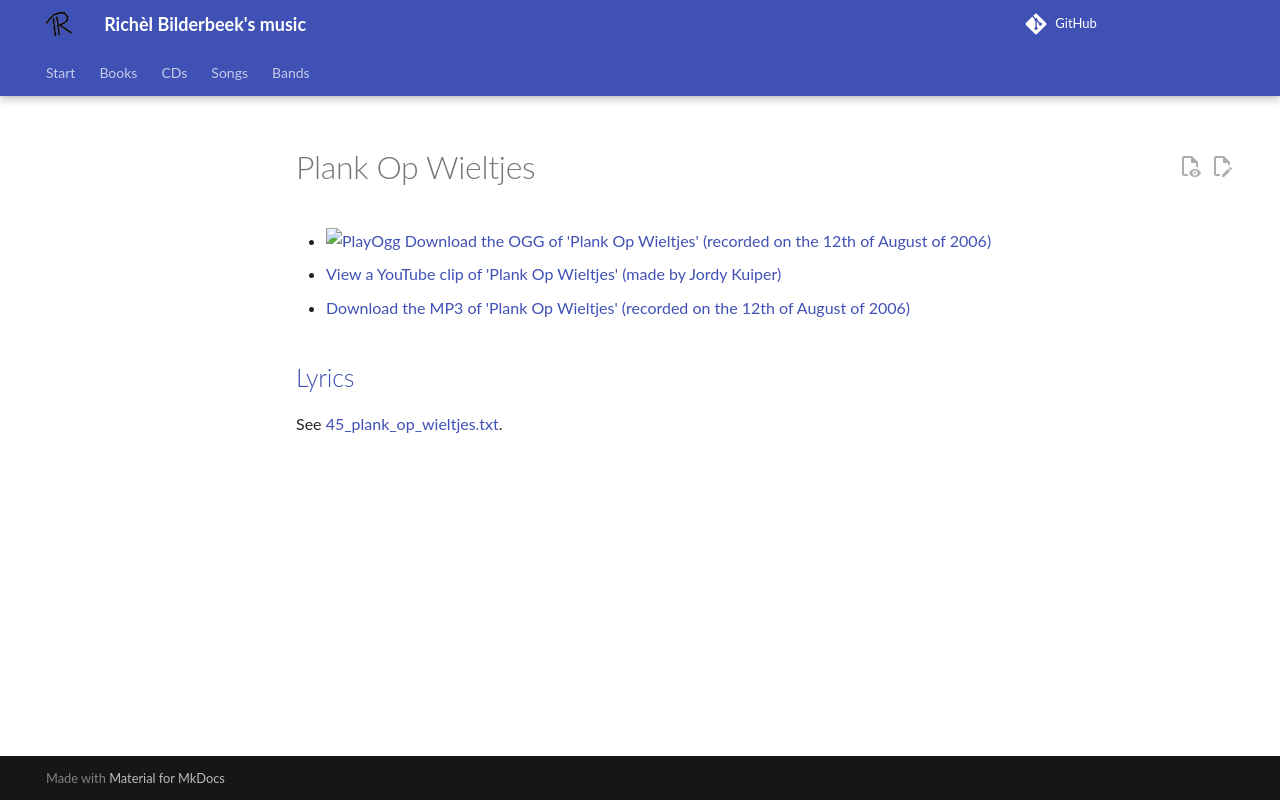

repository: richelbilderbeek/music · page: songs/45_plank_op_wieltjes/index.html · generator: mkdocs

# Plank Op Wieltjes

- [![PlayOgg](http://static.fsf.org/playogg/Play_ogg_80x15.png "I support PlayOgg!")](http://playogg.org)
  [Download the OGG of 'Plank Op Wieltjes' (recorded on the 12th of August of 2006)](http://www.richelbilderbeek.nl/CD06_10PlankOpWieltjes20060812.ogg)
- [View a YouTube clip of 'Plank Op Wieltjes' (made by Jordy Kuiper)](http://youtube.com/watch?v=kL8vxocOiAc)
- [Download the MP3 of 'Plank Op Wieltjes' (recorded on the 12th of August of 2006)](http://www.richelbilderbeek.nl/CD06_10PlankOpWieltjes20060812.mp3)

## [Lyrics](45_plank_op_wieltjes.txt)

See [45_plank_op_wieltjes.txt](45_plank_op_wieltjes.txt).
